Run: headless pygame with SDL's dummy video driver; simulated clock (each Clock.tick advances the game by its frame time, no real sleeping); random seed 0; keys injected as events and as key.get_pressed() state; no mouse input.
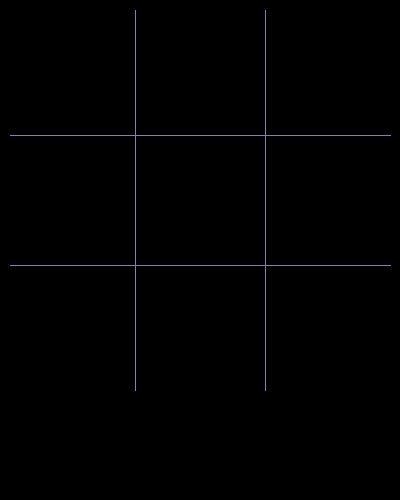
Frame 1 of 4 · flips 1–60 · no input
Frame 2 of 4 · flips 61–180 · tapped SPACE, RETURN · held RIGHT (→), D · screen unchanged from frame 1, image omitted
Frame 3 of 4 · flips 181–300 · held DOWN (↓), S · screen unchanged from frame 2, image omitted
Frame 4 of 4 · flips 301–420 · held LEFT (←), A, UP (↑), W · screen unchanged from frame 3, image omitted

The pygame program that drew these frames:

# tic tac toe game using pygame
import pygame


SCREEN_WIDTH = 400
SCREEN_HEIGHT = 500
GRID_COLOR = (128, 128, 180)
X_COLOR = (190, 0, 255)
O_COLOR = (0, 255, 128)
POS_1 = (67, 67)
POS_2 = (202, 67)
POS_3 = (337, 67)
POS_4 = (67, 202)
POS_5 = (202, 202)
POS_6 = (337, 202)
POS_7 = (67, 337)
POS_8 = (202, 337)
POS_9 = (337, 337)


def draw_grid(win: pygame.Surface) -> None:
    pygame.draw.line(win, GRID_COLOR, (135, 10), (135, 390))
    pygame.draw.line(win, GRID_COLOR, (265, 10), (265, 390))
    pygame.draw.line(win, GRID_COLOR, (10, 135), (390, 135))
    pygame.draw.line(win, GRID_COLOR, (10, 265), (390, 265))


def draw_x(win: pygame.Surface, x: int, y: int) -> None:
    pygame.draw.line(win, X_COLOR, (x - 40, y - 40), (x + 40, y + 40))
    pygame.draw.line(win, X_COLOR, (x - 40, y + 40), (x + 40, y - 40))


def draw_o(win: pygame.Surface, x: int, y: int) -> None:
    pygame.draw.circle(win, O_COLOR, (x, y), 48, 1)


def game_loop(win: pygame.Surface) -> None:
    run = True

    while run:
        draw_grid(win)
        pygame.display.update()

        for event in pygame.event.get():
            if event.type == pygame.QUIT:
                run = False


def main() -> None:
    pygame.init()
    win = pygame.display.set_mode((SCREEN_WIDTH, SCREEN_HEIGHT))
    pygame.display.set_caption("Tic Tac Toe")
    # font = pygame.font.SysFont('comicsans', 26, True)
    game_loop(win)


if __name__ == "__main__":
    main()
